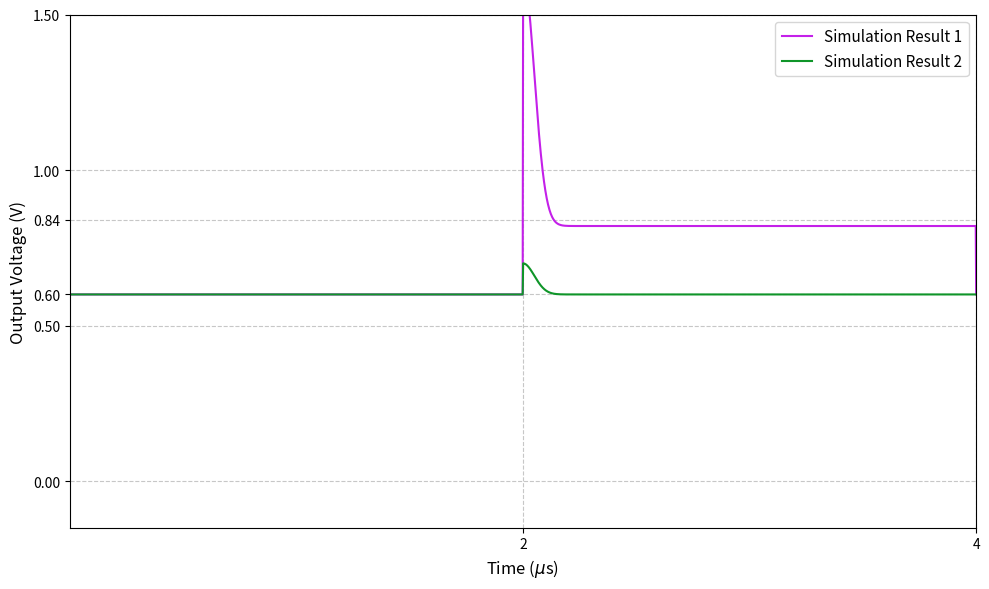

Generate this figure with matplotlib:
import matplotlib.pyplot as plt
import numpy as np

# Time vector for plotting (adjusted max time to 4 us)
t = np.linspace(0, 4, 2000)

# Simulated output voltage profile 1 (magenta curve settling at 0.84)
v_sim1 = np.zeros_like(t)
for i, time_val in enumerate(t):
    if time_val < 2.0:
        v_sim1[i] = 0.6
    elif 2.0 <= time_val < 4.0:
        v_sim1[i] = 0.82 + 0.81 * np.exp(-(time_val - 2.0)**2 / 0.005)
    else:
        v_sim1[i] = 0.6

# Simulated output voltage profile 2 (green curve settling at 0.6)
v_sim2 = np.zeros_like(t)
for i, time_val in enumerate(t):
    if time_val < 2.0:
        v_sim2[i] = 0.6
    elif 2.0 <= time_val < 4.0:
        v_sim2[i] = 0.6 + 0.1 * np.exp(-(time_val - 2.0)**2 / 0.005)
    else:
        v_sim2[i] = 0.6

fig, ax = plt.subplots(figsize=(10, 6))

# Plot first simulation result in magenta (#C420E9)
ax.plot(t, v_sim1, color='#C420E9', linewidth=1.5, label='Simulation Result 1')

# Plot second simulation result in green (#0F9529) settling at 0.6
ax.plot(t, v_sim2, color='#0F9529', linewidth=1.5, label='Simulation Result 2')



# Add legend
ax.legend(loc='upper right', fontsize=11)

# Axis limits and labels (max time set to 4)
ax.set_xlim(0, 4)
ax.set_ylim(-0.15, 1.5)
ax.set_xticks([2, 4])
ax.set_xticklabels(['2', '4'])
ax.set_yticks([0, 0.5, 0.6, 0.84, 1.0, 1.5])

ax.set_xlabel('Time ($\mu$s)', fontsize=12)
ax.set_ylabel('Output Voltage (V)', fontsize=12)

ax.grid(True, linestyle='--', alpha=0.7)
plt.tight_layout()
plt.show()
